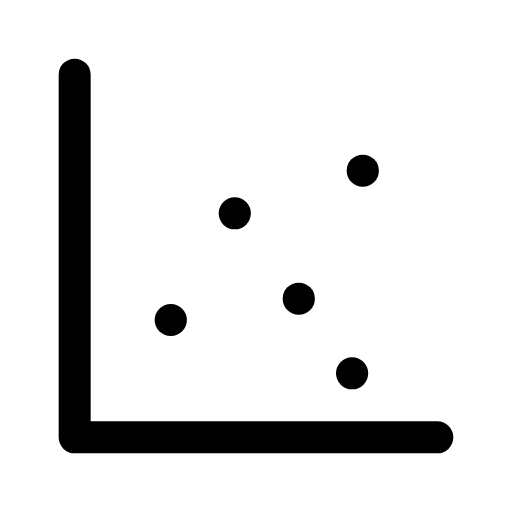
t = 0.00 s
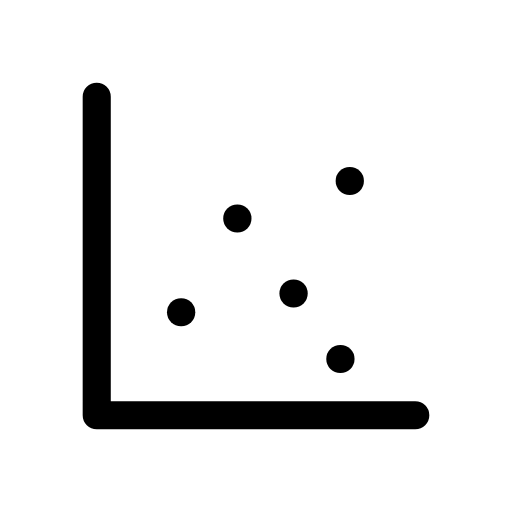
t = 0.12 s
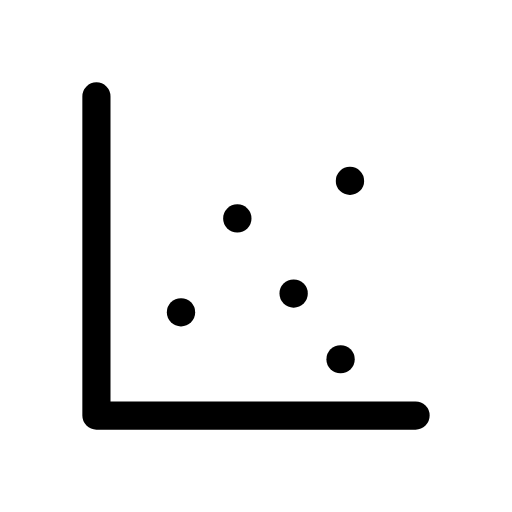
t = 0.25 s
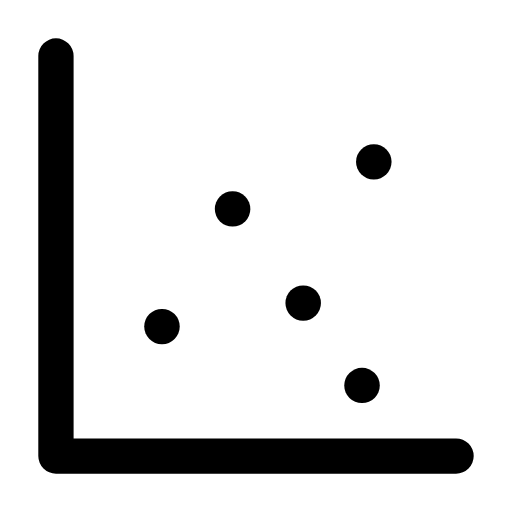
t = 0.35 s
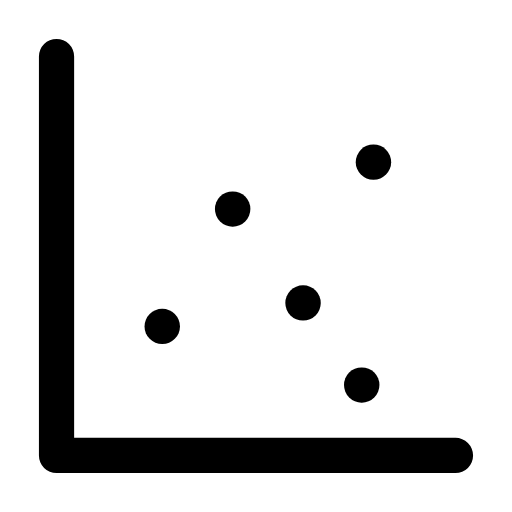
t = 0.46 s
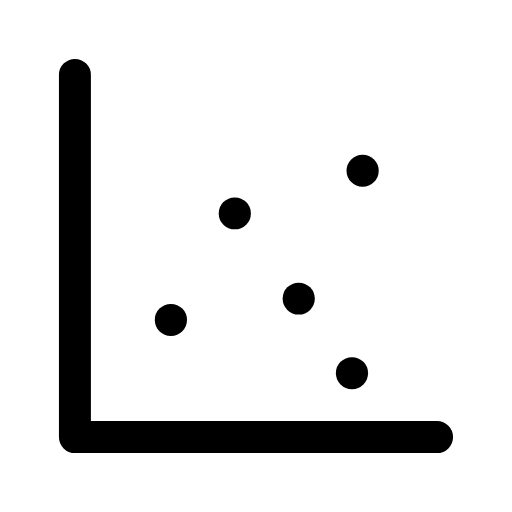
t = 0.58 s

The animated SVG that drew these frames (rendered in a browser with its animation timeline set to each time). Animation: 1 CSS @keyframes rule; one cycle of 0.70 s, repeats indefinitely.

<svg xmlns="http://www.w3.org/2000/svg" viewBox="0 0 24 24" width="24" height="24" class="rd-a-scatter-chart" data-rd-animate="hover"><style>.rd-a-scatter-chart{overflow:visible}.rd-a-scatter-chart *{transform-box:view-box}.rd-a-scatter-chart .a{transform-origin:12px 12px}@media (prefers-reduced-motion:no-preference){.rd-a-scatter-chart[data-rd-animate="hover"]:hover .a,:hover>.rd-a-scatter-chart[data-rd-animate="parent"] .a,.rd-a-scatter-chart[data-rd-animate="play"] .a,.rd-a-scatter-chart[data-rd-animate="loop"] .a{animation:rd-scatter-chart-m calc(0.7s*var(--rd-speed,1)) cubic-bezier(.34,1.3,.5,1)}.rd-a-scatter-chart[data-rd-animate="loop"] *{animation-iteration-count:infinite!important}@keyframes rd-scatter-chart-m{0%,100%{scale:1}35%{scale:.88}65%{scale:1.1}}}</style><g fill="none" stroke="currentColor" stroke-linecap="round" stroke-linejoin="round" stroke-width="1.5"><g class="a"><path d="M3.5 3.5v17h17"/><path d="M8 15h.01"/><path d="M11 10h.01"/><path d="M14 14h.01"/><path d="M17 8h.01"/><path d="M16.5 17.5h.01"/></g></g></svg>
